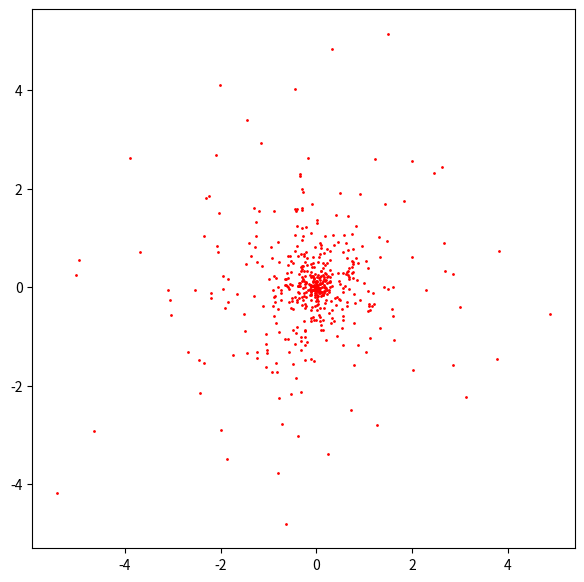
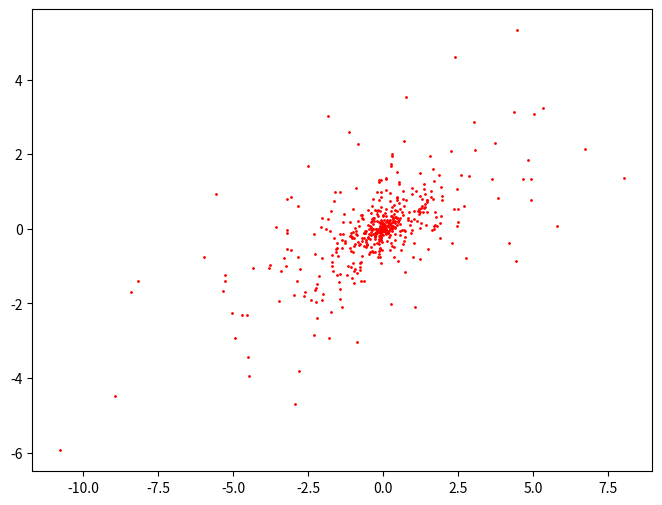

The matplotlib source for these figures, in order:
#!/usr/bin/env python3
# -*- coding: utf-8 -*-
"""
Created on Wed Oct 30 10:44:44 2019

[redacted]
"""

# Using the Box-Mueller Method to generate 2-dim normally distributed variables

import numpy as np
import matplotlib.pyplot as plt

np.random.seed(100)  # Set seed from comparability

# For mu = (0,0), covariance matrix Sigma = identity matrix
n = 500  # Number of random numbers
msize = 2  # determines the size of the plotted points
# a good size might be msize=5 for n=500 pts and msize=0.1 for n>50K  
a = np.random.exponential(scale=1, size=n)
phi = np.random.uniform(low=0, high=2 * np.pi, size=n)

# change to cartesian coordinates
x = a * np.cos(phi)
y = a * np.sin(phi)

plt.figure(figsize=(7, 7))
plt.plot(x, y, '.r', markersize=msize)
plt.savefig('2dimnormal.png', dpi = 300, transparent = True)

# for covariance matrix Sigma = A: Y = X/sqrt(Sigma) ~ N(0,I) => Y*sqrt(Sigma)

# Calculate sqrt(A) with Jordan decomposition
A = [[3, 1], [1, 1]]
A_eig = np.linalg.eig(A)
E_val = A_eig[0]
Gamma = A_eig[1]
Lambda = np.diag(E_val)
np.sqrt(Lambda)
Lambda12 = np.sqrt(Lambda)
A12 = np.dot(np.dot(Gamma, Lambda12), np.transpose(Gamma))

# Solve with matrix multiplication
c = [x, y]
tfxy = np.dot(A12, c)

# print(N)
plt.figure(2, figsize=(8, 6))
plt.plot(tfxy[0], tfxy[1], '.r', markersize=msize)
plt.savefig('2dimnormalwithcov.png', dpi = 300, transparent = True)